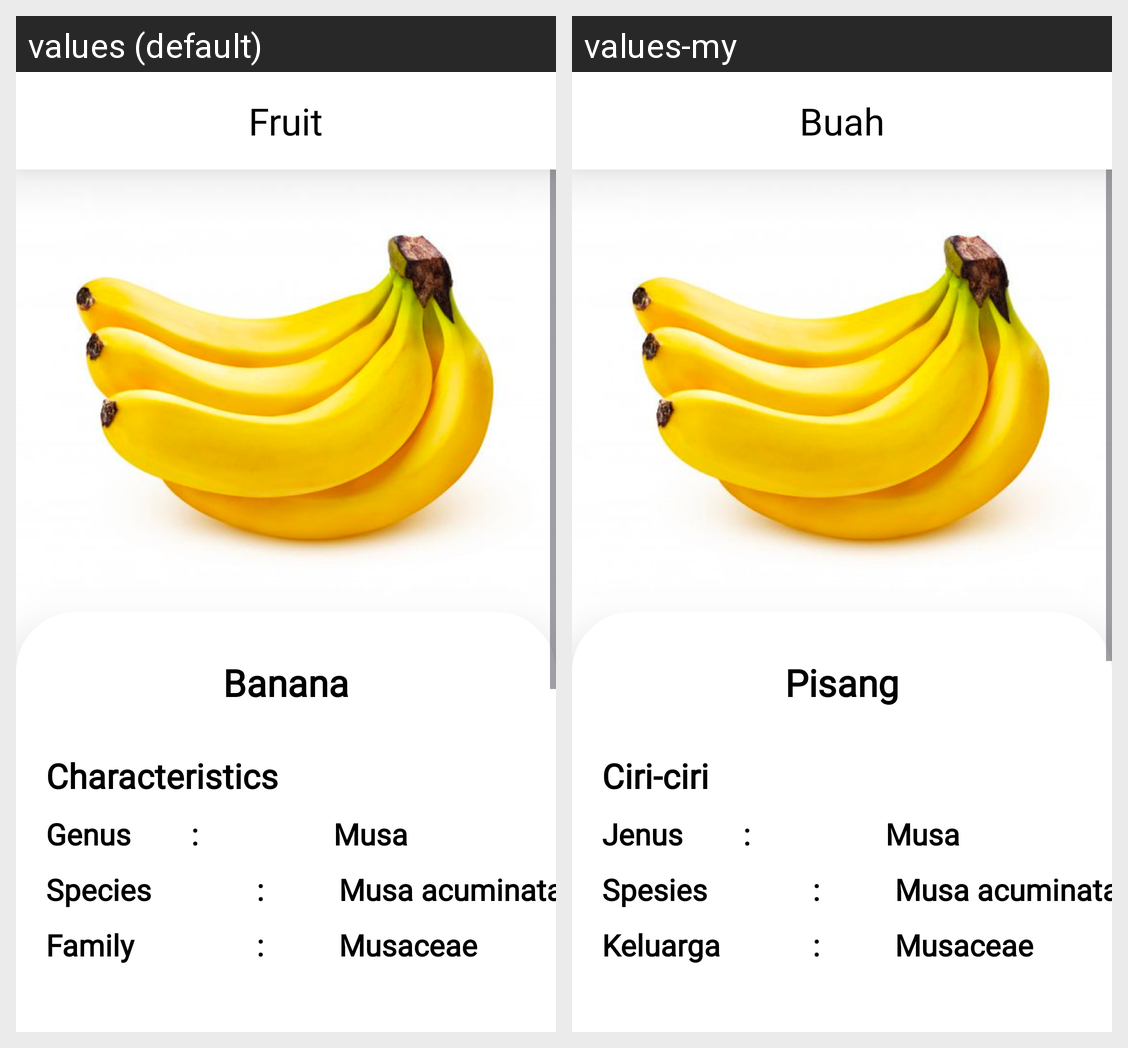

The same Android screen rendered under two of its app's locales, left to right. List the strings drawn on it with the default value and each locale's translation.
Android screen res/layout/activity_fruit2_page.xml rendered under 2 locales, left to right: values (default), values-my. Device: Nexus 5 (rendered at 1080×1920; each locale shown at half size, 540×960, under a caption strip naming it); theme Theme.FruitSense5.
Strings drawn on this screen, with the default value and each locale's value (text and hints the layout hard-codes, and strings that could not be matched under every locale, appear in the picture but are not listed):

fruit_page
  values: Fruit
  values-my: Buah

fruit2
  values: Banana
  values-my: Pisang

descfruit1_1
  values: Characteristics
  values-my: Ciri-ciri

genus
  values: Genus
  values-my: Jenus

species
  values: Species
  values-my: Spesies

family
  values: Family
  values-my: Keluarga
